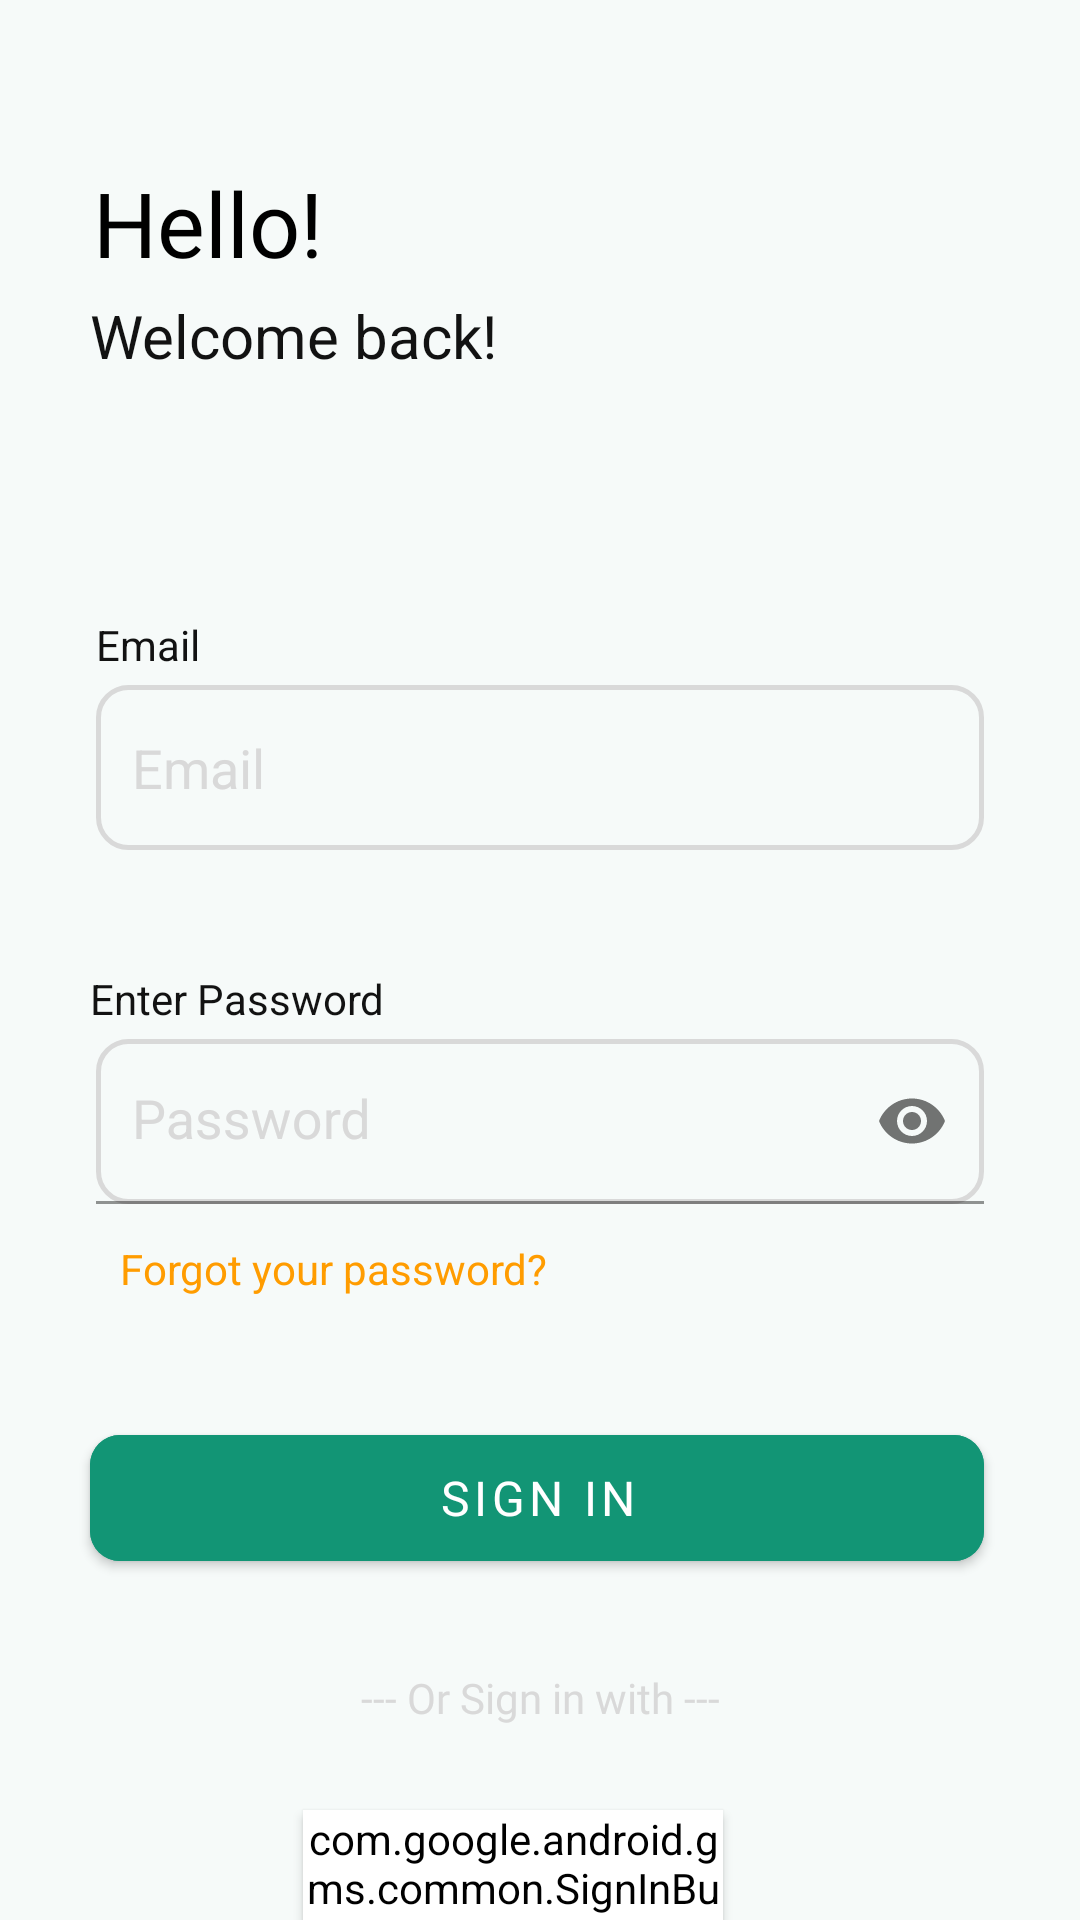

The Android layout XML behind this screen, and the referenced resources:
<!-- AndroidManifest.xml: application theme Theme.TestAuth -->
<!-- res/layout/fragment_sign_in.xml -->
<?xml version="1.0" encoding="utf-8"?>
<androidx.constraintlayout.widget.ConstraintLayout xmlns:android="http://schemas.android.com/apk/res/android"
    xmlns:app="http://schemas.android.com/apk/res-auto"
    xmlns:tools="http://schemas.android.com/tools"
    android:layout_width="match_parent"
    android:layout_height="match_parent"
    android:background="@color/backGroundPages"
    tools:context=".SignIn">


    <TextView
        android:id="@+id/hellotextConst"
        android:layout_width="wrap_content"
        android:layout_height="wrap_content"
        android:layout_marginStart="31dp"
        android:layout_marginTop="54dp"
        android:fontFamily="@font/poppinsblack"
        android:text="@string/helloConst"
        android:textColor="@color/black"
        android:textSize="30sp"
        app:layout_constraintStart_toStartOf="parent"
        app:layout_constraintTop_toTopOf="parent" />


    <TextView
        android:id="@+id/emailConst"
        android:layout_width="wrap_content"
        android:layout_height="wrap_content"
        android:layout_marginStart="32dp"
        android:layout_marginTop="80dp"
        android:text="@string/emailConst"
        android:textColor="@color/MyBlack"
        android:textSize="14sp"
        app:layout_constraintStart_toStartOf="parent"
        app:layout_constraintTop_toBottomOf="@+id/textView3" />

    <TextView
        android:id="@+id/ConstPassword"
        android:layout_width="wrap_content"
        android:layout_height="wrap_content"
        android:layout_marginTop="40dp"
        android:text="@string/enter_password"
        android:textColor="@color/MyBlack"
        android:textSize="14sp"
        app:layout_constraintStart_toStartOf="@+id/signInguideline"
        app:layout_constraintTop_toBottomOf="@+id/editTextTextEmailAddressSginin" />

    <TextView
        android:id="@+id/textView3"
        android:layout_width="wrap_content"
        android:layout_height="wrap_content"
        android:layout_marginStart="30dp"
        android:layout_marginTop="4dp"
        android:text="Welcome back!"
        android:textColor="@color/MyblackLite"
        android:textSize="20sp"
        app:layout_constraintStart_toStartOf="parent"
        app:layout_constraintTop_toBottomOf="@+id/hellotextConst" />

    <EditText
        android:id="@+id/editTextTextEmailAddressSginin"
        android:layout_width="match_parent"
        android:layout_height="55dp"
        android:layout_marginStart="32dp"
        android:layout_marginTop="4dp"
        android:layout_marginEnd="32dp"
        android:autofillHints="emailAddress"
        android:background="@drawable/edit_text_border"
        android:hint="@string/email"
        android:inputType="textEmailAddress"
        android:paddingStart="12dp"
        android:textAppearance="?android:textAppearanceMedium"
        android:textColorHint="@color/edit_text_Border"
        android:textSize="18sp"
        app:layout_constraintStart_toStartOf="parent"
        app:layout_constraintTop_toBottomOf="@+id/emailConst" />

    <com.google.android.material.textfield.TextInputLayout
        android:id="@+id/editTextPasswordSignin"
        android:layout_width="match_parent"
        android:layout_height="55dp"
        android:layout_marginStart="32dp"
        android:layout_marginTop="4dp"
        android:layout_marginEnd="32dp"
        android:background="@drawable/edit_text_border"
        android:backgroundTint="@color/backGroundPages"
        android:hint="@string/password"
        android:textColorHint="@color/edit_text_Border"
        app:layout_constraintStart_toStartOf="parent"
        app:layout_constraintTop_toBottomOf="@+id/ConstPassword"
        app:passwordToggleEnabled="true"
        tools:ignore="RtlSymmetry">

        <com.google.android.material.textfield.TextInputEditText
            android:layout_width="match_parent"
            android:layout_height="wrap_content"
            android:background="@drawable/edit_text_border"
            android:inputType="textPassword"
            app:hintEnabled="false"
            android:paddingStart="12dp"
            android:textAppearance="?android:textAppearanceMedium"
            android:textColorHint="@color/edit_text_Border"
            android:textSize="18sp" />
    </com.google.android.material.textfield.TextInputLayout>


    <TextView
        android:id="@+id/forgotPassword"
        android:layout_width="wrap_content"
        android:layout_height="wrap_content"
        android:layout_marginStart="40dp"
        android:layout_marginTop="12dp"
        android:clickable="true"
        android:focusable="true"
        android:text="@string/forgot_your_password"
        android:textColor="@color/MyYellow"
        android:textSize="14sp"
        app:layout_constraintStart_toStartOf="parent"
        app:layout_constraintTop_toBottomOf="@+id/editTextPasswordSignin" />


    <TextView
        android:id="@+id/SignupConsttext"
        android:layout_width="wrap_content"
        android:layout_height="wrap_content"
        android:layout_marginStart="4dp"
        android:clickable="true"
        android:focusable="true"
        android:text="sign up"
        android:textColor="@color/MyYellow"
        android:textSize="16sp"
        app:layout_constraintBottom_toBottomOf="@+id/DontAccountSignup"
        app:layout_constraintStart_toEndOf="@+id/DontAccountSignup"
        app:layout_constraintTop_toTopOf="@+id/DontAccountSignup"
        app:layout_constraintVertical_bias="0.0" />

    <TextView
        android:id="@+id/guestClickable"
        android:layout_width="wrap_content"
        android:layout_height="wrap_content"
        android:layout_marginTop="12dp"
        android:clickable="true"
        android:focusable="true"
        android:text="@string/GusetConst"
        android:textColor="@color/MyYellow"
        android:textSize="16sp"
        app:layout_constraintEnd_toEndOf="parent"
        app:layout_constraintStart_toStartOf="parent"
        app:layout_constraintTop_toBottomOf="@+id/DontAccountSignup" />

    <TextView
        android:id="@+id/DontAccountSignup"
        android:layout_width="wrap_content"
        android:layout_height="wrap_content"
        android:layout_marginStart="20dp"
        android:layout_marginTop="52dp"
        android:clickable="true"
        android:focusable="true"
        android:text="Don't have an Account"
        android:textColor="@color/MyBlack"
        android:textSize="16sp"
        app:layout_constraintEnd_toEndOf="parent"
        app:layout_constraintHorizontal_bias="0.359"
        app:layout_constraintStart_toStartOf="parent"
        app:layout_constraintTop_toBottomOf="@+id/signInWithGoogle" />

    <com.google.android.material.button.MaterialButton
        android:id="@+id/signUpBtn"
        android:layout_width="match_parent"
        android:layout_height="54dp"
        android:layout_marginStart="30dp"
        android:layout_marginTop="40dp"
        android:layout_marginEnd="32dp"
        android:backgroundTint="@color/PrimaryColor"
        android:fontFamily="@font/poppinsblack"
        android:text="Sign in"
        android:textAlignment="center"
        android:textSize="16sp"
        app:cornerRadius="10dp"
        app:layout_constraintStart_toStartOf="parent"
        app:layout_constraintTop_toBottomOf="@+id/forgotPassword" />


    <androidx.constraintlayout.widget.Guideline
        android:id="@+id/signInguideline"
        android:layout_width="wrap_content"
        android:layout_height="wrap_content"
        android:layout_marginStart="30dp"
        android:layout_marginBottom="731dp"
        android:orientation="vertical"
        app:layout_constraintBottom_toBottomOf="parent"
        app:layout_constraintGuide_begin="30dp"
        app:layout_constraintStart_toStartOf="parent"
        app:layout_constraintTop_toTopOf="parent" />

    <com.google.android.gms.common.SignInButton
        android:id="@+id/signInWithGoogle"
        android:layout_width="140sp"
        android:layout_height="wrap_content"
        android:layout_marginTop="28dp"
        android:backgroundTint="@color/white"
        android:elevation="2dp"
        android:foregroundGravity="center"
        android:src="@drawable/googleicon"
        app:layout_constraintEnd_toEndOf="parent"
        app:layout_constraintHorizontal_bias="0.459"
        app:layout_constraintStart_toStartOf="parent"
        app:layout_constraintTop_toBottomOf="@+id/textView2" />

    <TextView
        android:id="@+id/textView2"
        android:layout_width="wrap_content"
        android:layout_height="wrap_content"
        android:layout_marginTop="30dp"
        android:fontFamily="@font/poppinsblack"
        android:text="@string/or_sign_in_with"
        android:textColor="@color/Mygray"
        app:layout_constraintEnd_toEndOf="parent"
        app:layout_constraintHorizontal_bias="0.5"
        app:layout_constraintStart_toStartOf="parent"
        app:layout_constraintTop_toBottomOf="@+id/signUpBtn" />

</androidx.constraintlayout.widget.ConstraintLayout>
<!-- resources referenced by this layout -->
<resources>
  <color name="MyBlack">#121212</color>
  <color name="MyYellow">#FF9C00</color>
  <color name="MyblackLite">#121212</color>
  <color name="Mygray">#D9D9D9</color>
  <color name="PrimaryColor">#129575</color>
  <color name="backGroundPages">#F6FAF9</color>
  <color name="black">#FF000000</color>
  <color name="edit_text_Border">#D9D9D9</color>
  <color name="white">#FFFFFFFF</color>
  <!-- drawable edit_text_border (drawable) -->
  <?xml version="1.0" encoding="utf-8"?>
  <selector xmlns:android="http://schemas.android.com/apk/res/android">
      <item>
          <shape android:shape="rectangle">
              <solid android:color="@android:color/transparent"/>
              <stroke android:width="1.5dp" android:color="@color/edit_text_Border"/>
              <corners android:radius="10dp"/>
              <solid android:layout_marginLeft="20dp"/>
              <solid android:layout_marginTop="10dp"/>
          </shape>
      </item>
  
  </selector>
  <string name="GusetConst">Guest</string>
  <string name="email">Email</string>
  <string name="emailConst">Email</string>
  <string name="enter_password">Enter Password</string>
  <string name="forgot_your_password">Forgot your password?</string>
  <string name="helloConst">Hello!</string>
  <string name="or_sign_in_with">--- Or Sign in with ---</string>
  <string name="password">Password</string>
  <style name="Theme.TestAuth" parent="Theme.MaterialComponents.DayNight.NoActionBar">
          
          <item name="colorPrimary">@color/PrimaryColor</item>
          <item name="colorPrimaryVariant">@color/PrimaryColor</item>
          <item name="colorOnPrimary">@color/white</item>
          
          <item name="colorSecondary">@color/teal_200</item>
          <item name="colorSecondaryVariant">@color/teal_700</item>
          <item name="colorOnSecondary">@color/black</item>
          
          <item name="android:statusBarColor">?attr/colorPrimaryVariant</item>
          
      </style>
  <color name="teal_200">#FF03DAC5</color>
  <color name="teal_700">#FF018786</color>
</resources>
